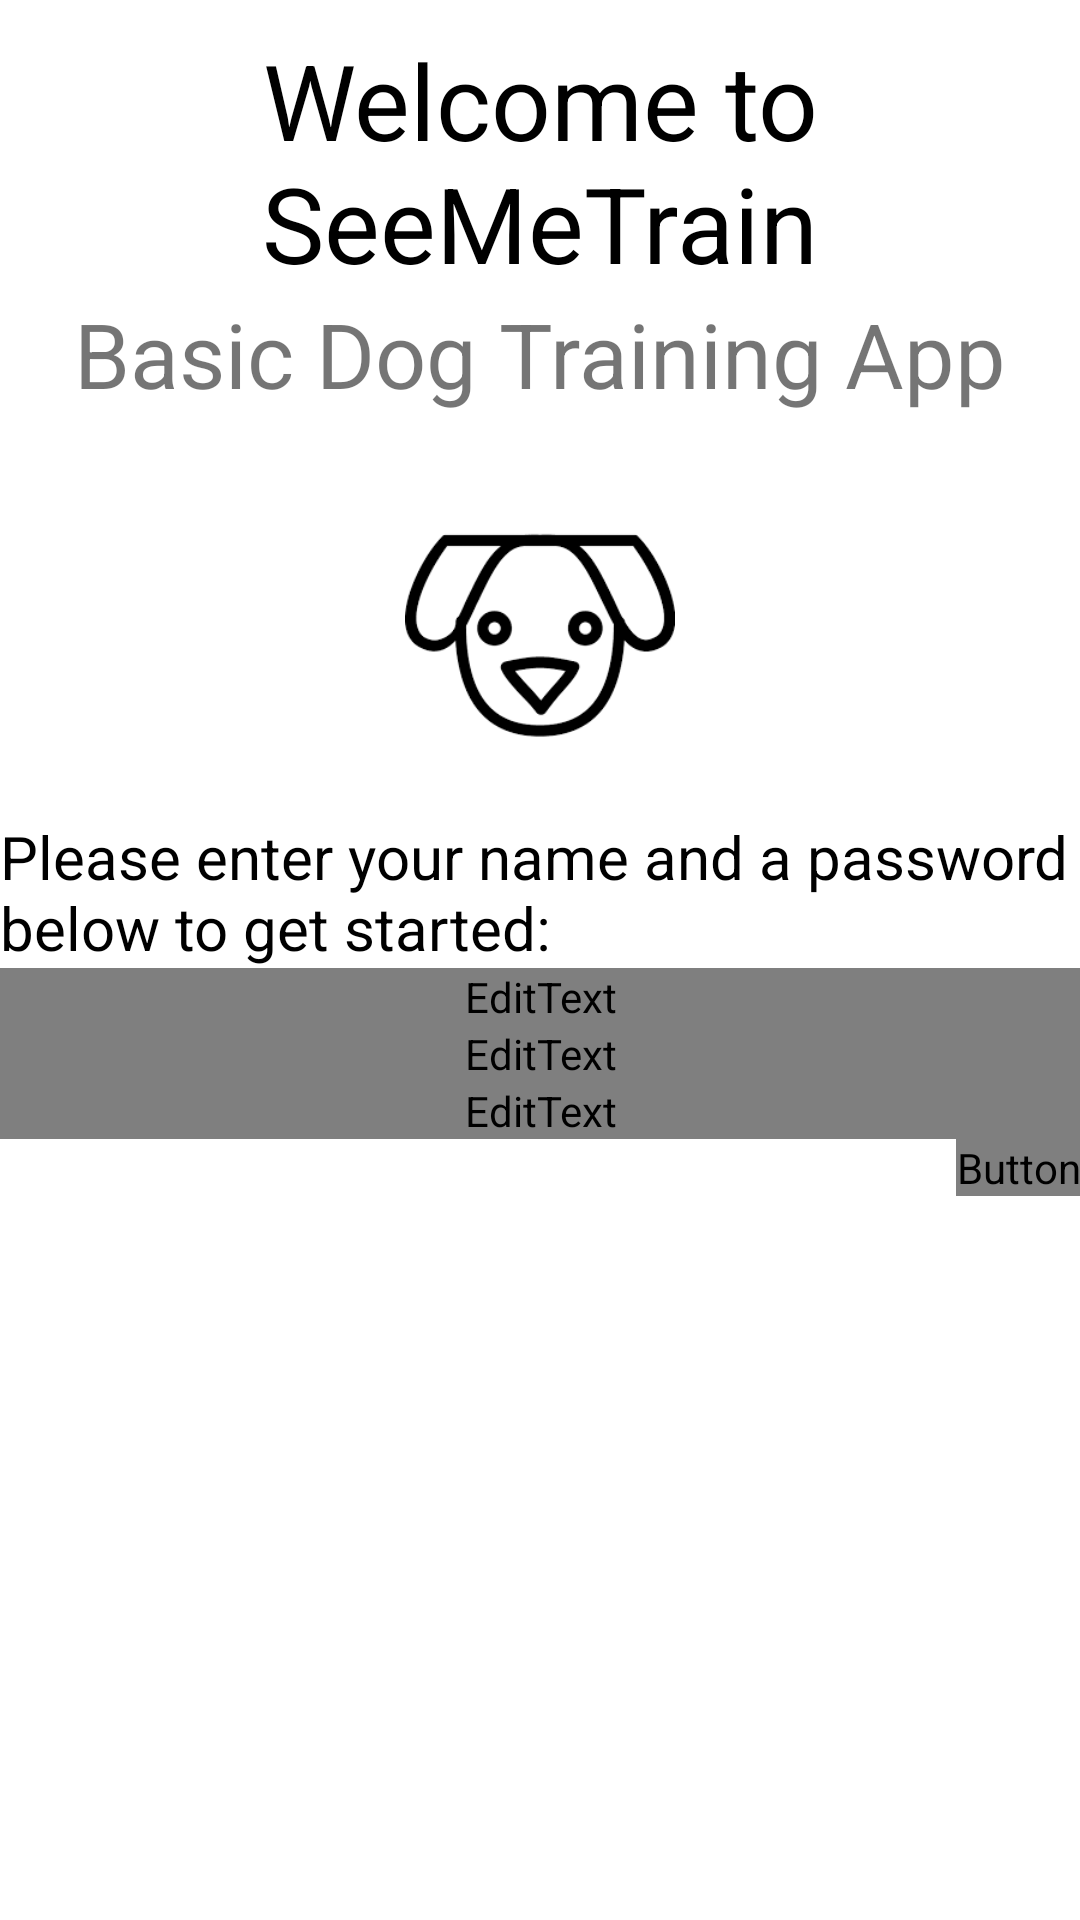

Produce the Android XML layout that renders to this screen, including the resource entries it uses.
<!-- AndroidManifest.xml: application theme AppTheme -->
<!-- res/layout/create_account_screen.xml -->
<?xml version="1.0" encoding="utf-8"?>
<RelativeLayout xmlns:android="http://schemas.android.com/apk/res/android"
    android:layout_width="match_parent" android:layout_height="match_parent">

    <TextView
        android:text="Welcome to SeeMeTrain"
        android:layout_width="wrap_content"
        android:layout_height="wrap_content"
        android:id="@+id/textview"
        android:textSize="35dp"
        android:layout_alignParentTop="true"
        android:layout_centerHorizontal="true"
        android:textAlignment="center"
        android:textColor="@android:color/black"
        android:paddingTop="10dp"/>

    <TextView
        android:layout_width="wrap_content"
        android:layout_height="wrap_content"
        android:id="@+id/textview2"
        android:textSize="20dp"
        android:textColor="@android:color/black"
        android:paddingTop="10dp"
        android:text="Please enter your name and a password below to get started:"
        android:layout_alignBottom="@+id/imageView"
        android:layout_alignParentLeft="true"
        android:layout_alignParentStart="true" />

    <EditText
        android:layout_width="wrap_content"
        android:layout_height="wrap_content"
        android:id="@+id/nameText"
        android:hint="Name"
        android:focusable="true"
        android:ems="10"
        android:textColorHighlight="@color/colorPrimary"
        android:textColorHint="@android:color/darker_gray"
        android:layout_below="@+id/textview2"
        android:layout_alignParentLeft="true"
        android:layout_alignParentStart="true"
        android:layout_alignParentRight="true"
        android:layout_alignParentEnd="true"/>

    <EditText
        android:layout_width="wrap_content"
        android:layout_height="wrap_content"
        android:inputType="textPassword"
        android:ems="10"
        android:id="@+id/passText"
        android:layout_below="@+id/nameText"
        android:layout_alignParentLeft="true"
        android:layout_alignParentStart="true"
        android:layout_alignParentRight="true"
        android:layout_alignParentEnd="true"
        android:textColorHint="@android:color/darker_gray"
        android:hint="Password" />

    <Button
        android:layout_width="wrap_content"
        android:layout_height="wrap_content"
        android:text=" Create Account "
        android:id="@+id/create_button"
        android:background="@color/colorPrimary"
        android:onClick="createAccount"
        android:layout_below="@+id/confirmpass"
        android:layout_alignRight="@+id/textview"
        android:layout_alignEnd="@+id/textview" />

    <EditText
        android:layout_width="wrap_content"
        android:layout_height="wrap_content"
        android:inputType="textPassword"
        android:ems="10"
        android:id="@+id/confirmpass"
        android:textColorHint="@android:color/darker_gray"
        android:hint="Re-enter Password"
        android:layout_below="@+id/passText"
        android:layout_alignParentLeft="true"
        android:layout_alignParentStart="true"
        android:layout_alignParentRight="true"
        android:layout_alignParentEnd="true" />

    <TextView
        android:layout_width="wrap_content"
        android:layout_height="wrap_content"
        android:text="Basic Dog Training App"
        android:textSize="30dp"
        android:id="@+id/textView6"
        android:layout_below="@+id/textview"
        android:layout_centerHorizontal="true" />

    <ImageView
        android:layout_width="90dp"
        android:layout_height="wrap_content"
        android:id="@+id/imageView"
        android:src="@drawable/dog_icon"
        android:layout_below="@+id/textview"
        android:layout_centerHorizontal="true" />

</RelativeLayout>
<!-- resources referenced by this layout -->
<resources>
  <color name="colorPrimary">#FFEB3B</color>
  <!-- drawable dog_icon: png bitmap (drawable, 3983 bytes) -->
  <style name="AppTheme" parent="Theme.AppCompat.Light.DarkActionBar">
          
          <item name="colorPrimary">@color/colorPrimary</item>
          <item name="colorPrimaryDark">@color/colorPrimaryDark</item>
          <item name="colorAccent">@color/colorAccent</item>
          <item name="windowActionBar">false</item>
          <item name="android:colorBackground">@color/background_material_light</item>
          <item name="android:textColorPrimary">@color/primary_text_material_light</item>
      </style>
  <color name="colorPrimaryDark">#c6ad21</color>
  <color name="colorAccent">#F5D76E</color>
  <color name="background_material_light">#ffffff</color>
</resources>
